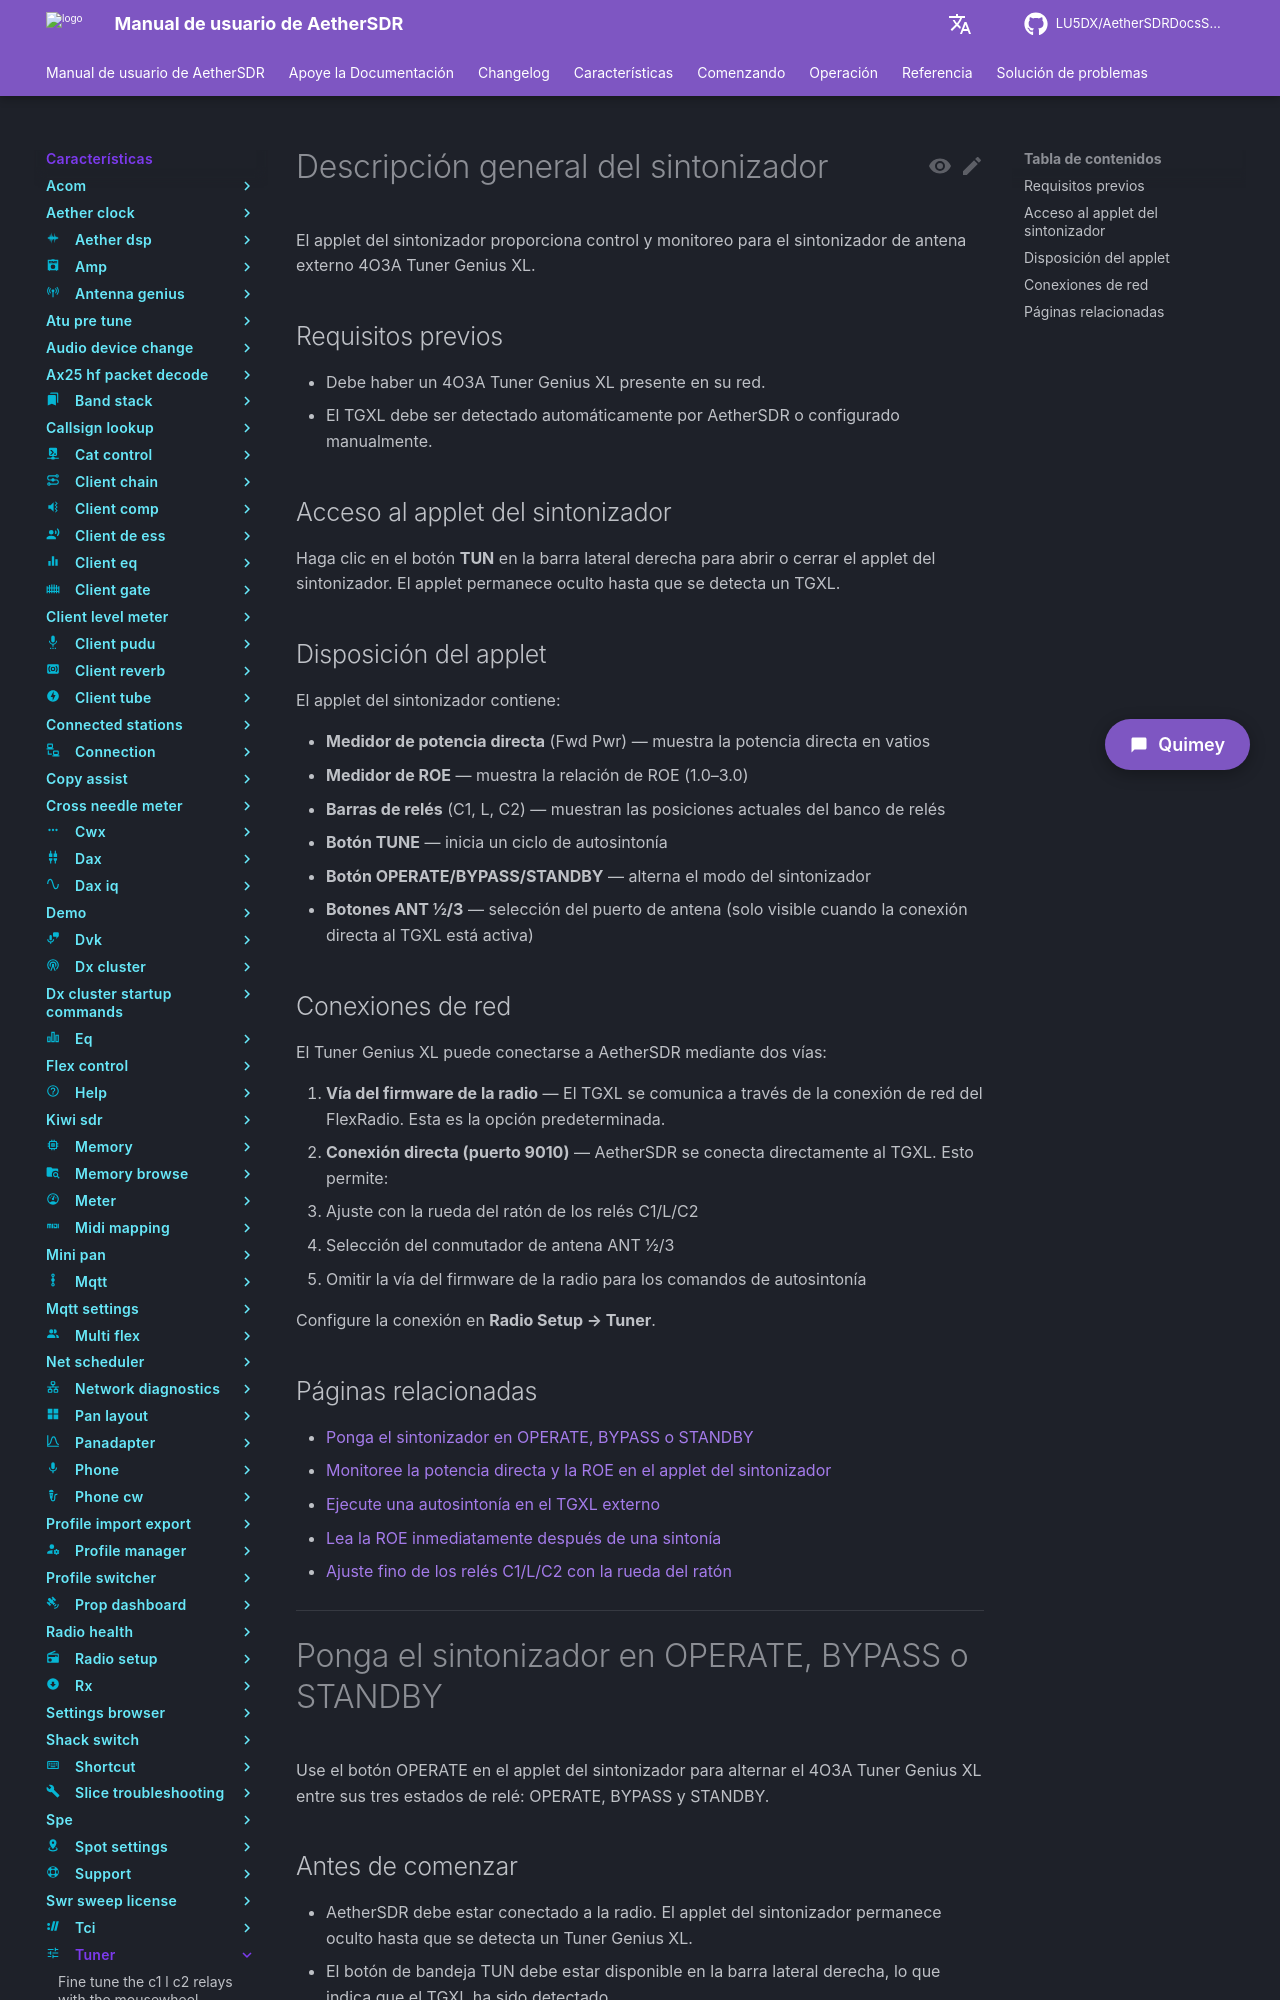

repository: LU5DX/AetherSDRDocsSpanish · page: 26.8.4/features/tuner/put-the-tuner-in-operate-bypass-or-standby/index.html · generator: mkdocs

# Descripción general del sintonizador

El applet del sintonizador proporciona control y monitoreo para el sintonizador de antena externo 4O3A Tuner Genius XL.

## Requisitos previos

- Debe haber un 4O3A Tuner Genius XL presente en su red.
- El TGXL debe ser detectado automáticamente por AetherSDR o configurado manualmente.

## Acceso al applet del sintonizador

Haga clic en el botón **TUN** en la barra lateral derecha para abrir o cerrar el applet del sintonizador. El applet permanece oculto hasta que se detecta un TGXL.

## Disposición del applet

El applet del sintonizador contiene:

- **Medidor de potencia directa** (Fwd Pwr) — muestra la potencia directa en vatios
- **Medidor de ROE** — muestra la relación de ROE (1.0–3.0)
- **Barras de relés** (C1, L, C2) — muestran las posiciones actuales del banco de relés
- **Botón TUNE** — inicia un ciclo de autosintonía
- **Botón OPERATE/BYPASS/STANDBY** — alterna el modo del sintonizador
- **Botones ANT 1/2/3** — selección del puerto de antena (solo visible cuando la conexión directa al TGXL está activa)

## Conexiones de red

El Tuner Genius XL puede conectarse a AetherSDR mediante dos vías:

1. **Vía del firmware de la radio** — El TGXL se comunica a través de la conexión de red del FlexRadio. Esta es la opción predeterminada.
2. **Conexión directa (puerto 9010)** — AetherSDR se conecta directamente al TGXL. Esto permite:
   - Ajuste con la rueda del ratón de los relés C1/L/C2
   - Selección del conmutador de antena ANT 1/2/3
   - Omitir la vía del firmware de la radio para los comandos de autosintonía

Configure la conexión en **Radio Setup → Tuner**.

## Páginas relacionadas

- [Ponga el sintonizador en OPERATE, BYPASS o STANDBY](#)
- [Monitoree la potencia directa y la ROE en el applet del sintonizador](#)
- [Ejecute una autosintonía en el TGXL externo](run-an-autotune-on-the-external-tgxl.md)
- [Lea la ROE inmediatamente después de una sintonía](read-swr-immediately-after-a-tune.md)
- [Ajuste fino de los relés C1/L/C2 con la rueda del ratón](fine-tune-the-c1-l-c2-relays-with-the-mousewheel.md)

---

# Ponga el sintonizador en OPERATE, BYPASS o STANDBY

Use el botón OPERATE en el applet del sintonizador para alternar el 4O3A Tuner Genius XL entre sus tres estados de relé: OPERATE, BYPASS y STANDBY.

## Antes de comenzar

- AetherSDR debe estar conectado a la radio. El applet del sintonizador permanece oculto hasta que se detecta un Tuner Genius XL.
- El botón de bandeja TUN debe estar disponible en la barra lateral derecha, lo que indica que el TGXL ha sido detectado.
